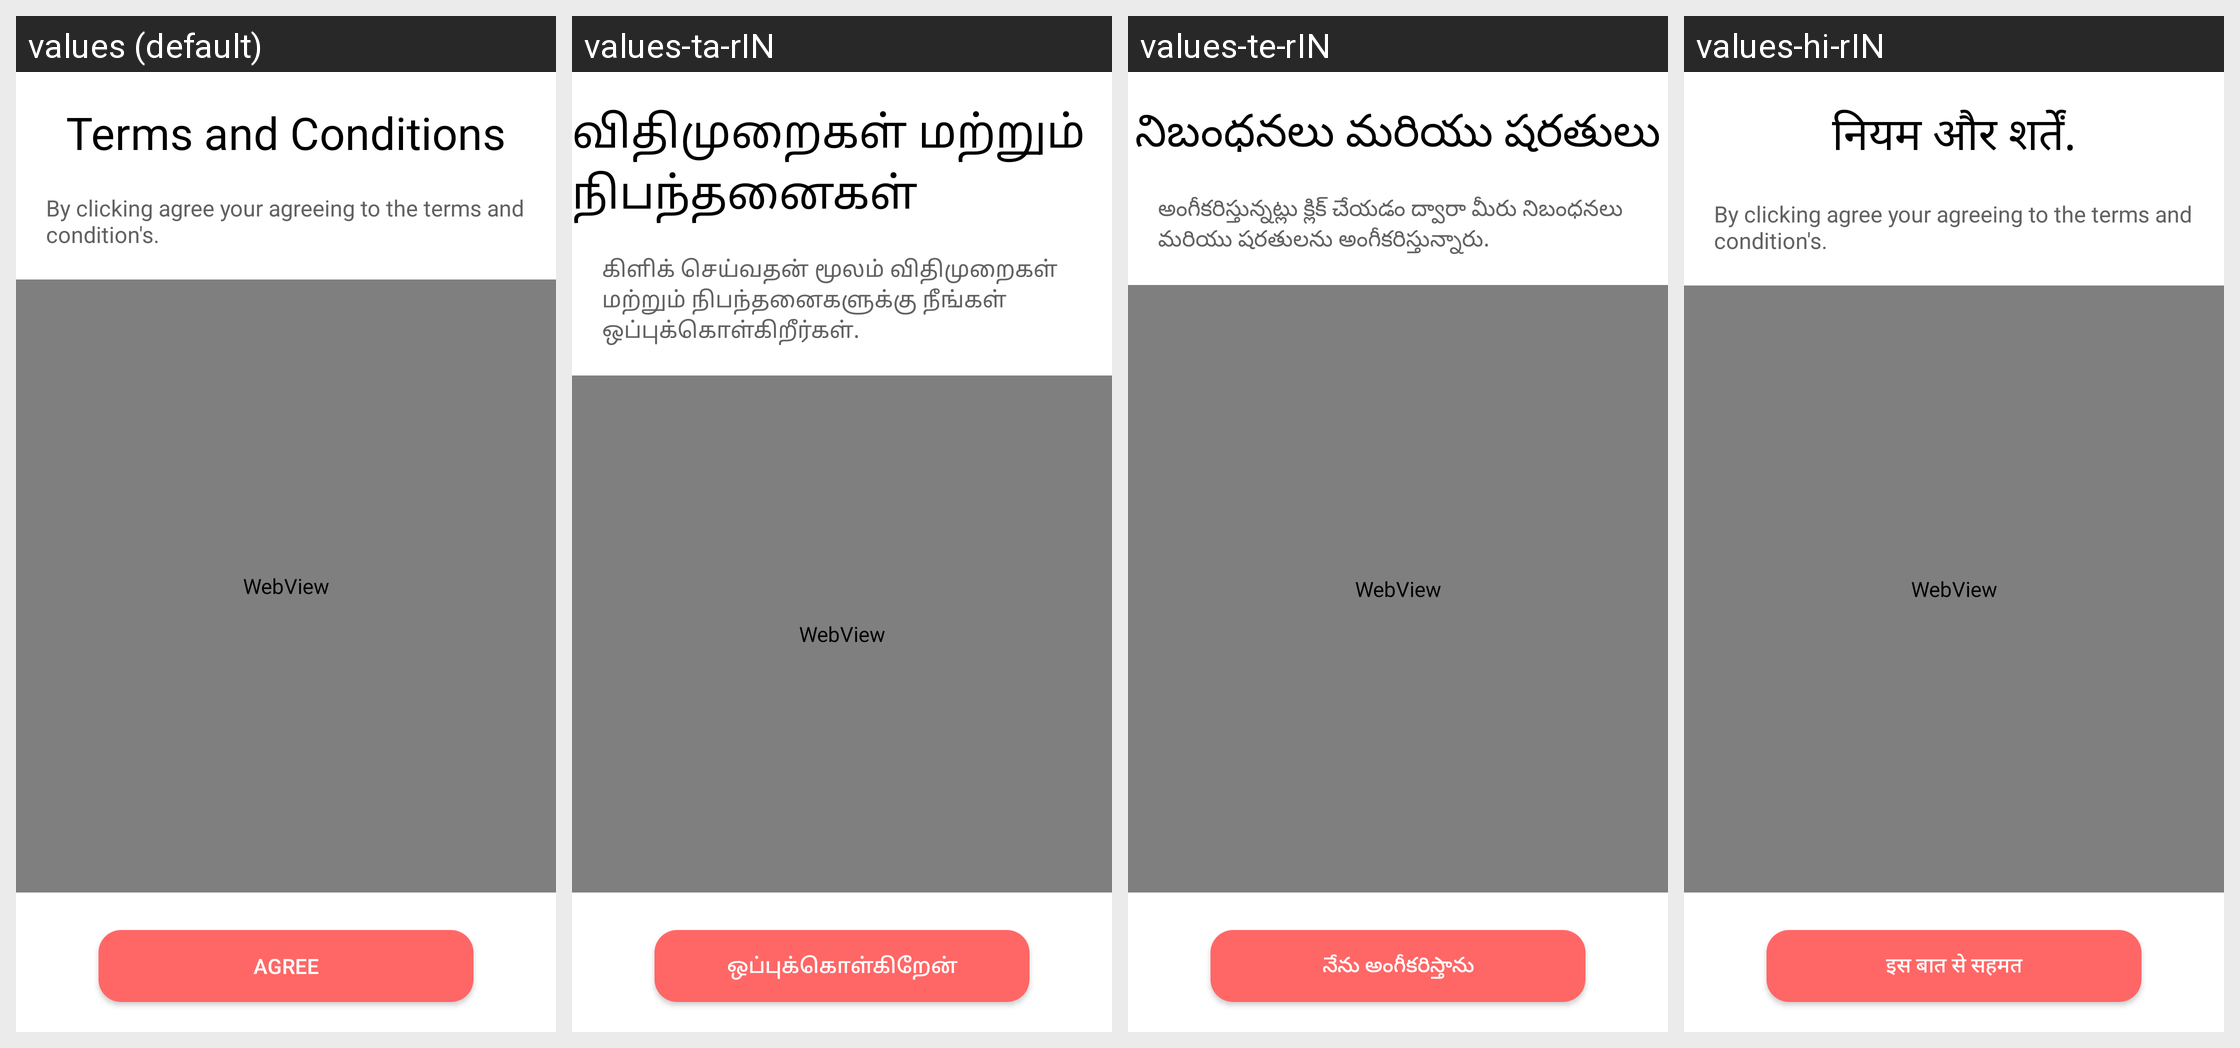

Translations of the strings shown on this Android screen, per locale in the grid:
Android screen res/layout/activity_terms__conditions.xml rendered under 4 locales, left to right: values (default), values-ta-rIN, values-te-rIN, values-hi-rIN. Device: Nexus 5 (rendered at 1080×1920; each locale shown at half size, 540×960, under a caption strip naming it); theme Theme.Messenger.
Strings drawn on this screen, with the default value and each locale's value (text and hints the layout hard-codes, and strings that could not be matched under every locale, appear in the picture but are not listed):

terms_and_conditions
  values: Terms and Conditions
  values-ta-rIN: விதிமுறைகள் மற்றும் நிபந்தனைகள்
  values-te-rIN: నిబంధనలు మరియు షరతులు
  values-hi-rIN: नियम और शर्तें.

tandc
  values: By clicking agree your agreeing to the terms and condition's.
  values-ta-rIN: கிளிக் செய்வதன் மூலம் விதிமுறைகள் மற்றும் நிபந்தனைகளுக்கு நீங்கள் ஒப்புக்கொள்கிறீர்கள்.
  values-te-rIN: అంగీకరిస్తున్నట్లు క్లిక్ చేయడం ద్వారా మీరు నిబంధనలు మరియు షరతులను అంగీకరిస్తున్నారు.
  values-hi-rIN: By clicking agree your agreeing to the terms and condition's.

agree
  values: AGREE
  values-ta-rIN: ஒப்புக்கொள்கிறேன்
  values-te-rIN: నేను అంగీకరిస్తాను
  values-hi-rIN: इस बात से सहमत
